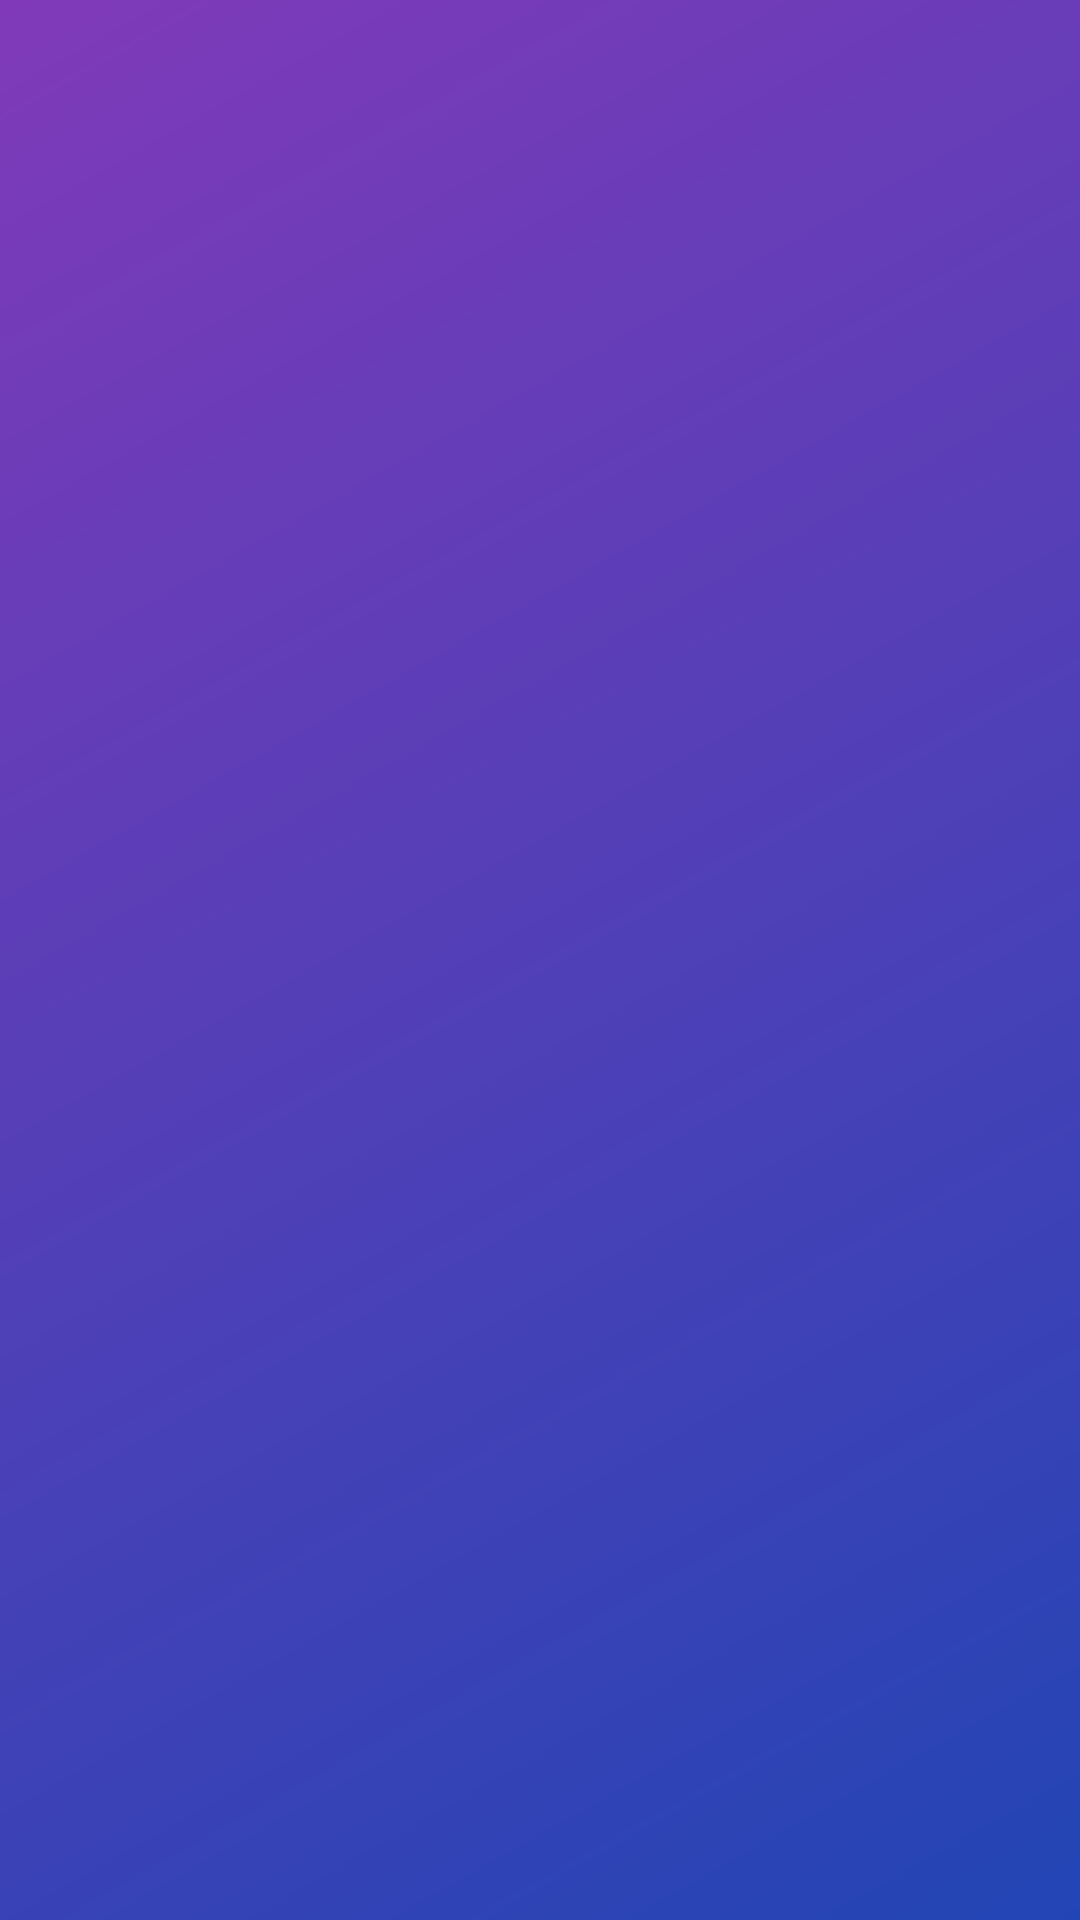

This screen was rendered from an Android layout file. Write that file and the resources it references.
<!-- AndroidManifest.xml: application theme AppTheme -->
<!-- res/layout/activity_main.xml -->
<?xml version="1.0" encoding="utf-8"?>
<RelativeLayout xmlns:android="http://schemas.android.com/apk/res/android"
    xmlns:tools="http://schemas.android.com/tools"
    android:layout_width="match_parent"
    android:background="@drawable/gradient"
    android:layout_height="match_parent"
    android:gravity="center"
    tools:context=".MainActivity">

    <ImageView
        android:id="@+id/ivSplashImage"
        android:layout_width="wrap_content"
        android:layout_height="wrap_content"
        android:src="@drawable/main_icon" />

</RelativeLayout>
<!-- resources referenced by this layout -->
<resources>
  <!-- drawable gradient (drawable) -->
  <?xml version="1.0" encoding="UTF-8"?>
  <shape xmlns:android="http://schemas.android.com/apk/res/android"
      android:shape="rectangle">
  
      <gradient
          android:angle="135"
          android:endColor="@color/colorAccent"
          android:startColor="@color/colorPrimaryDark"
          android:type="linear" />
  
      <corners android:radius="0dp" />
  
  </shape>
  <style name="AppTheme" parent="Theme.AppCompat.NoActionBar">
          <item name="colorPrimary">@color/colorPrimary</item>
          <item name="colorPrimaryDark">@color/colorPrimaryDark</item>
          <item name="colorAccent">@color/colorAccent</item>
          <item name="windowActionBar">false</item>
          <item name="windowNoTitle">true</item>
          <item name="android:textColorPrimary">@android:color/white</item>
          <item name="android:textColorSecondary">@android:color/white</item>
          <item name="android:windowDisablePreview">true</item>
          <item name="android:windowIsTranslucent">true</item>
  
      </style>
  <color name="colorAccent">#803AB9</color>
  <color name="colorPrimaryDark">#2245B5</color>
  <color name="colorPrimary">#23272F</color>
</resources>
